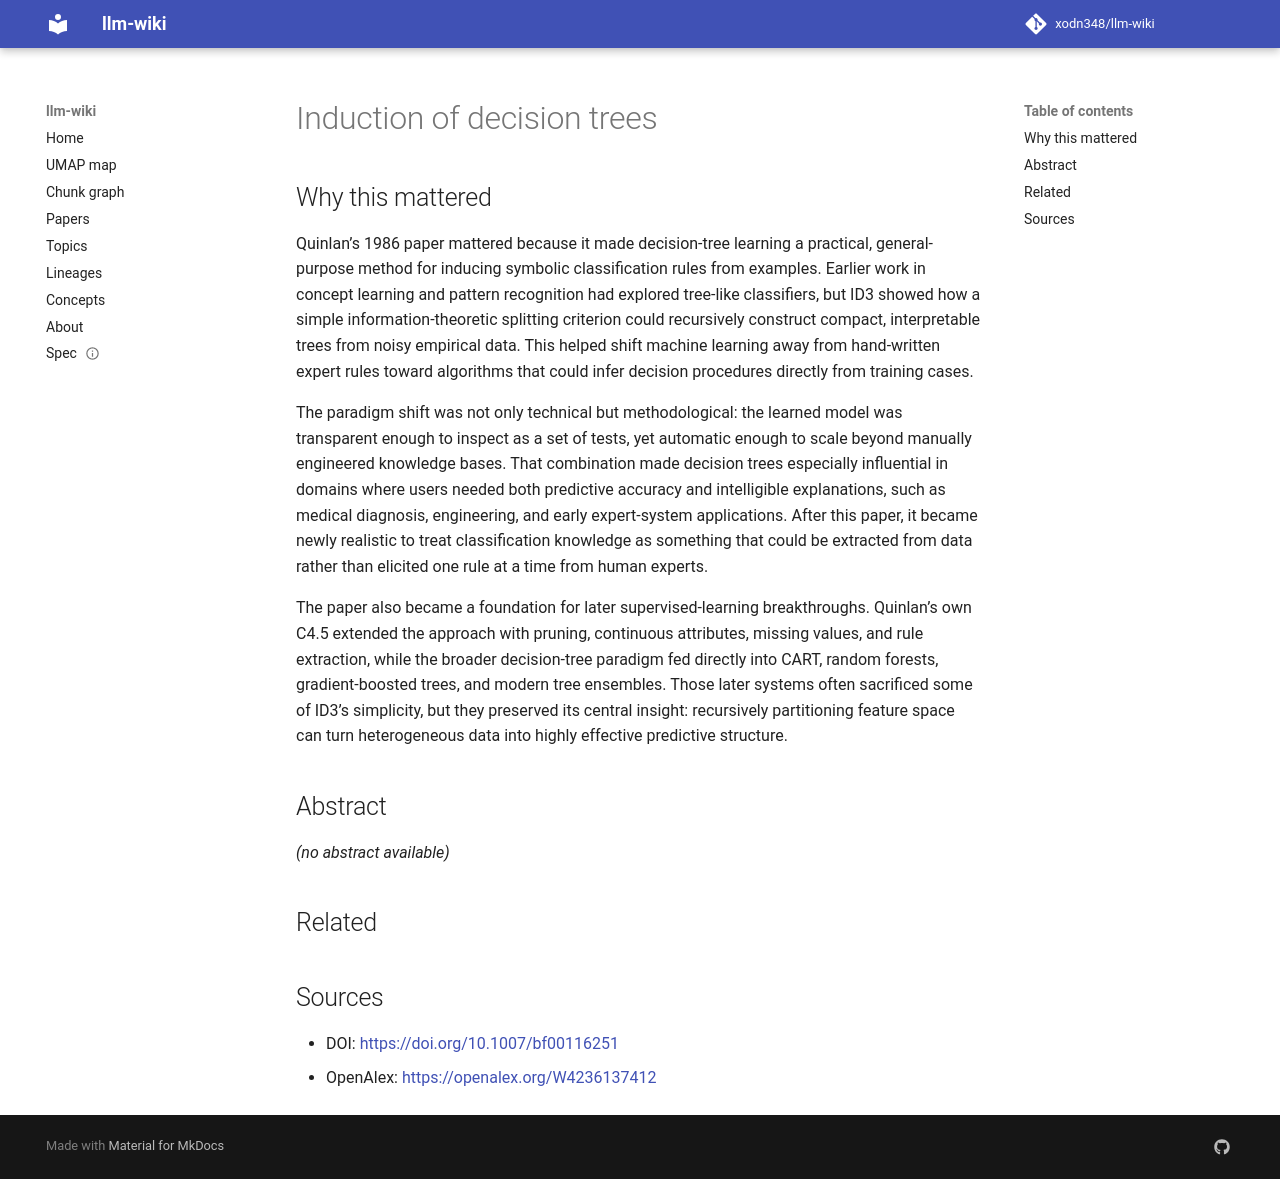

repository: xodn348/llm-wiki · page: paper/10_1007_bf00116251/index.html · generator: mkdocs

---
title: Induction of decision trees
doi: 10.1007/bf00116251
openalex_id: https://openalex.org/W4236137412
year: 1986
venue: Machine Learning
authors: J. R. Quinlan
citations: 12370
fleming_tier: true
concepts:
- Variety (cybernetics)
- Computer science
- Decision tree
- Machine learning
- ID3
- Inference
- Inductive reasoning
- Artificial intelligence
- ID3 algorithm
- Management science
---

# Induction of decision trees

## Why this mattered

Quinlan’s 1986 paper mattered because it made decision-tree learning a practical, general-purpose method for inducing symbolic classification rules from examples. Earlier work in concept learning and pattern recognition had explored tree-like classifiers, but ID3 showed how a simple information-theoretic splitting criterion could recursively construct compact, interpretable trees from noisy empirical data. This helped shift machine learning away from hand-written expert rules toward algorithms that could infer decision procedures directly from training cases.

The paradigm shift was not only technical but methodological: the learned model was transparent enough to inspect as a set of tests, yet automatic enough to scale beyond manually engineered knowledge bases. That combination made decision trees especially influential in domains where users needed both predictive accuracy and intelligible explanations, such as medical diagnosis, engineering, and early expert-system applications. After this paper, it became newly realistic to treat classification knowledge as something that could be extracted from data rather than elicited one rule at a time from human experts.

The paper also became a foundation for later supervised-learning breakthroughs. Quinlan’s own C4.5 extended the approach with pruning, continuous attributes, missing values, and rule extraction, while the broader decision-tree paradigm fed directly into CART, random forests, gradient-boosted trees, and modern tree ensembles. Those later systems often sacrificed some of ID3’s simplicity, but they preserved its central insight: recursively partitioning feature space can turn heterogeneous data into highly effective predictive structure.

## Abstract

_(no abstract available)_


## Related



## Sources

- DOI: [https://doi.org/10.1007/bf00116251](https://doi.org/10.1007/bf00116251)
- OpenAlex: [https://openalex.org/W4236137412](https://openalex.org/W4236137412)
